pico-8 play session: no input (idle), after a click and taps of 🅾, ❎, 🅾+❎, 🅾 in the second before t = 0

[t = 1 s] idle ~1s (no d-pad/buttons)
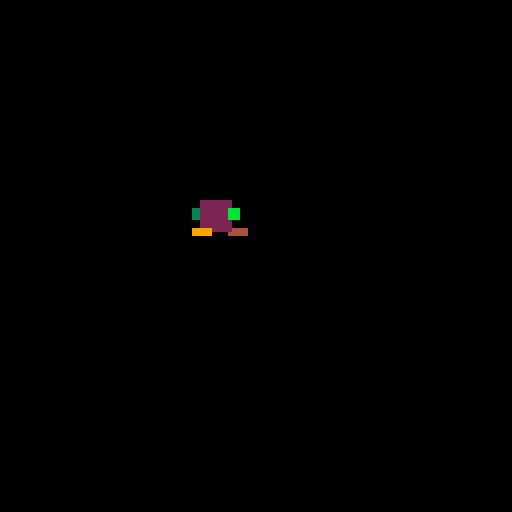

pico-8 cartridge
version 35
__lua__
-- puncher
-- by neil popham

function _init()

end

function _update()

end

function _draw()
 cls()

 spr(2,48,52)
 spr(4,57,57)
 spr(1,50,50)
 spr(3,57,52)
 spr(5,48,57)

end
__gfx__
000000002222222233300000bbb00000444440009999900000000000000000000000000000000000000000000000000000000000000000000000000000000000
000000002222222233300000bbb00000444440009999900000000000000000000000000000000000000000000000000000000000000000000000000000000000
007007002222222233300000bbb00000000000000000000000000000000000000000000000000000000000000000000000000000000000000000000000000000
00077000222222220000000000000000000000000000000000000000000000000000000000000000000000000000000000000000000000000000000000000000
00077000222222220000000000000000000000000000000000000000000000000000000000000000000000000000000000000000000000000000000000000000
00700700222222220000000000000000000000000000000000000000000000000000000000000000000000000000000000000000000000000000000000000000
00000000222222220000000000000000000000000000000000000000000000000000000000000000000000000000000000000000000000000000000000000000
00000000222222220000000000000000000000000000000000000000000000000000000000000000000000000000000000000000000000000000000000000000
